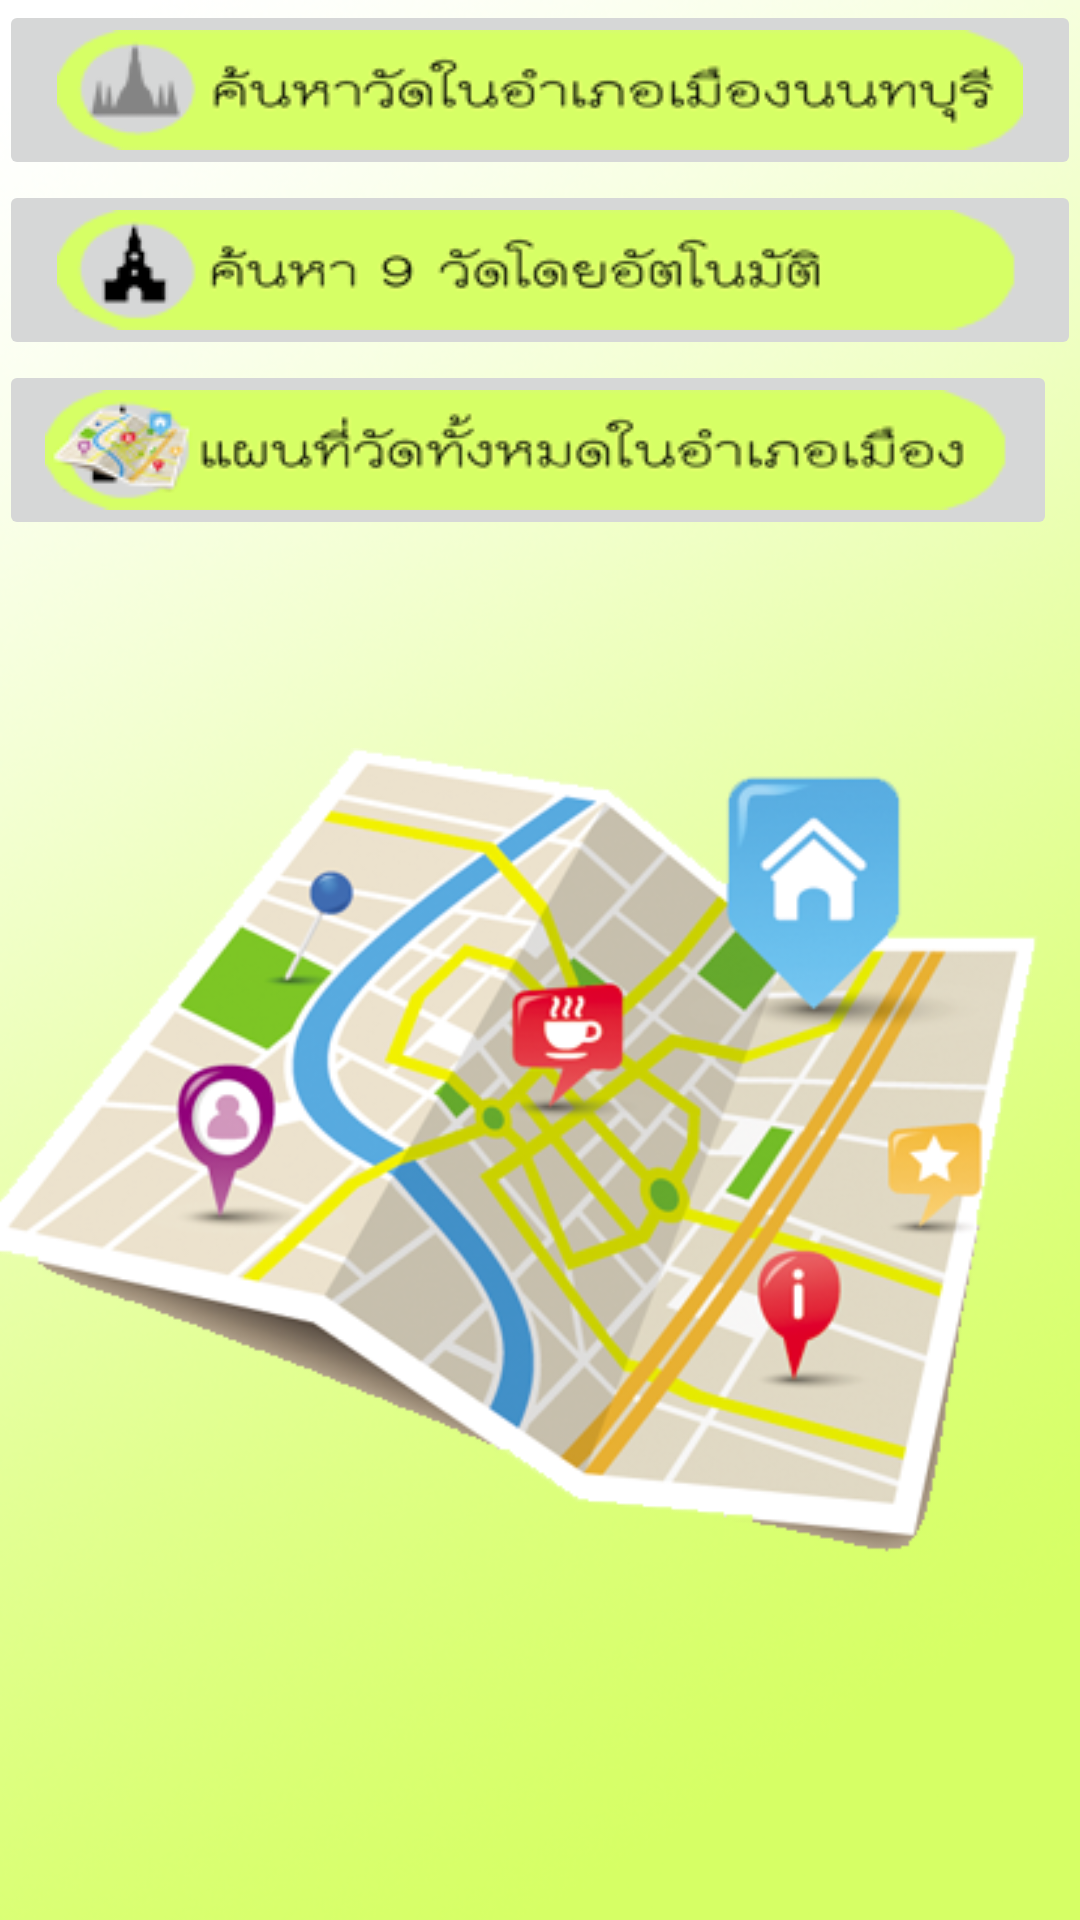

Write the Android layout XML for this screen, with the resource values it uses.
<!-- AndroidManifest.xml: application theme AppTheme -->
<!-- res/layout/manu01.xml -->
<?xml version="1.0" encoding="utf-8"?>
<RelativeLayout xmlns:android="http://schemas.android.com/apk/res/android"
    xmlns:app="http://schemas.android.com/apk/res-auto"
    xmlns:tools="http://schemas.android.com/tools"
    android:id="@+id/manu01"
    android:layout_width="match_parent"
    android:layout_height="match_parent"
    android:paddingBottom="@dimen/activity_vertical_margin"
    android:paddingLeft="@dimen/activity_horizontal_margin"
    android:paddingRight="@dimen/activity_horizontal_margin"
    android:paddingTop="@dimen/activity_vertical_margin"
    android:background="@drawable/bkk78"
    tools:context="com.example.nitiya.searchnonthaburi.Manu01">

    <LinearLayout
        android:orientation="vertical"
        android:layout_width="match_parent"
        android:layout_height="match_parent"
        android:layout_alignParentTop="true"
        android:layout_alignParentStart="true">

        <ImageButton
            android:layout_height="wrap_content"
            app:srcCompat="@drawable/btm011"
            android:id="@+id/manu001"
            android:contentDescription=""
            tools:ignore="ContentDescription"
            android:layout_width="match_parent"
            android:layout_above="@+id/manu002"
            android:layout_alignParentStart="true"
            android:scrollbarSize="9dp" />

        <ImageButton
            android:layout_width="match_parent"
            android:layout_height="wrap_content"
            app:srcCompat="@drawable/btm0112"
            android:layout_alignParentBottom="true"
            android:layout_alignParentEnd="true"
            android:id="@+id/btn03_shr9"
            android:scrollbarSize="9dp" />

        <ImageButton
            android:layout_width="match_parent"
            android:layout_height="wrap_content"
            app:srcCompat="@drawable/btm0113"
            android:id="@+id/manu002"
            android:layout_marginBottom="48dp"
            tools:ignore="ContentDescription"
            android:layout_alignParentBottom="true"
            android:layout_alignParentEnd="true"
            android:layout_marginEnd="8dp"
            android:scrollbarSize="9dp" />

        <ImageView
            android:layout_width="match_parent"
            android:layout_height="wrap_content"
            app:srcCompat="@drawable/bkij"
            android:id="@+id/imageView4" />
    </LinearLayout>

</RelativeLayout>
<!-- resources referenced by this layout -->
<resources>
  <!-- drawable bkij: png bitmap (drawable, 127261 bytes) -->
  <!-- drawable bkk78: png bitmap (drawable, 164198 bytes) -->
  <!-- drawable btm011: png bitmap (drawable, 10243 bytes) -->
  <!-- drawable btm0112: png bitmap (drawable, 9677 bytes) -->
  <!-- drawable btm0113: png bitmap (drawable, 12273 bytes) -->
  <style name="AppTheme" parent="Theme.AppCompat.Light.DarkActionBar">
  
          
          <item name="colorPrimary">#CCFF33</item>
          <item name="colorPrimaryDark">#CCFF33</item>
          <item name="colorAccent">#CCFF33</item>
      </style>
</resources>
